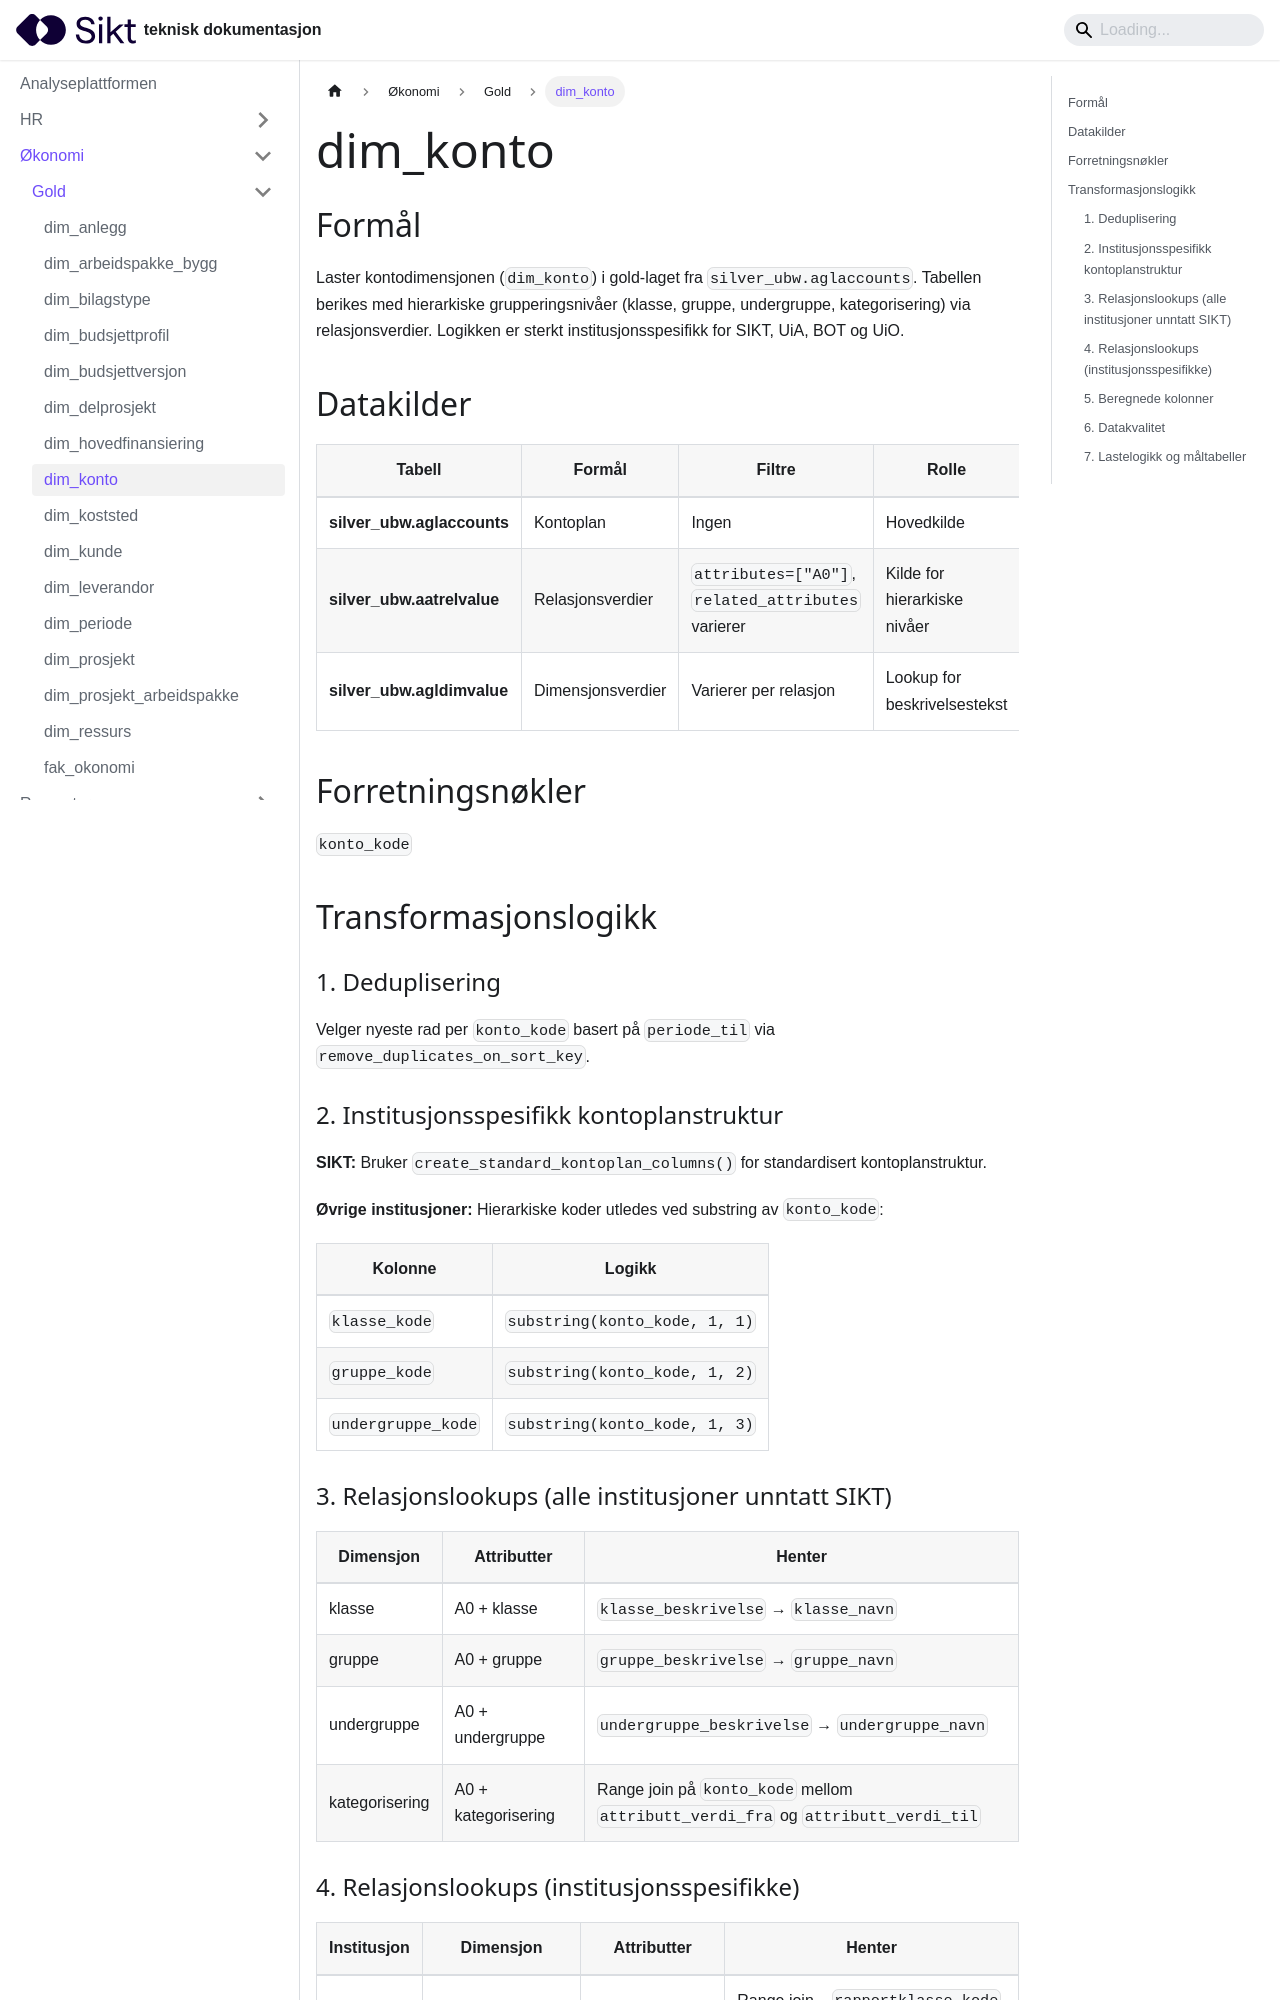

repository: sikt-no/docs · page: docs/ap/okonomi/gold/dim_konto/index.html · generator: docusaurus

# dim_konto

## Formål

Laster kontodimensjonen (`dim_konto`) i gold-laget fra `silver_ubw.aglaccounts`. Tabellen berikes med hierarkiske grupperingsnivåer (klasse, gruppe, undergruppe, kategorisering) via relasjonsverdier. Logikken er sterkt institusjonsspesifikk for SIKT, UiA, BOT og UiO.

## Datakilder

| Tabell                     | Formål            | Filtre                                             | Rolle                        |
| -------------------------- | ----------------- | -------------------------------------------------- | ---------------------------- |
| **silver_ubw.aglaccounts** | Kontoplan         | Ingen                                              | Hovedkilde                   |
| **silver_ubw.aatrelvalue** | Relasjonsverdier  | `attributes=["A0"]`, `related_attributes` varierer | Kilde for hierarkiske nivåer |
| **silver_ubw.agldimvalue** | Dimensjonsverdier | Varierer per relasjon                              | Lookup for beskrivelsestekst |

## Forretningsnøkler

`konto_kode`

## Transformasjonslogikk

### 1. Deduplisering

Velger nyeste rad per `konto_kode` basert på `periode_til` via `remove_duplicates_on_sort_key`.

### 2. Institusjonsspesifikk kontoplanstruktur

**SIKT:** Bruker `create_standard_kontoplan_columns()` for standardisert kontoplanstruktur.

**Øvrige institusjoner:** Hierarkiske koder utledes ved substring av `konto_kode`:
| Kolonne | Logikk |
|---------|--------|
| `klasse_kode` | `substring(konto_kode, 1, 1)` |
| `gruppe_kode` | `substring(konto_kode, 1, 2)` |
| `undergruppe_kode` | `substring(konto_kode, 1, 3)` |

### 3. Relasjonslookups (alle institusjoner unntatt SIKT)

| Dimensjon      | Attributter         | Henter                                                                           |
| -------------- | ------------------- | -------------------------------------------------------------------------------- |
| klasse         | A0 + klasse         | `klasse_beskrivelse` → `klasse_navn`                                             |
| gruppe         | A0 + gruppe         | `gruppe_beskrivelse` → `gruppe_navn`                                             |
| undergruppe    | A0 + undergruppe    | `undergruppe_beskrivelse` → `undergruppe_navn`                                   |
| kategorisering | A0 + kategorisering | Range join på `konto_kode` mellom `attributt_verdi_fra` og `attributt_verdi_til` |
